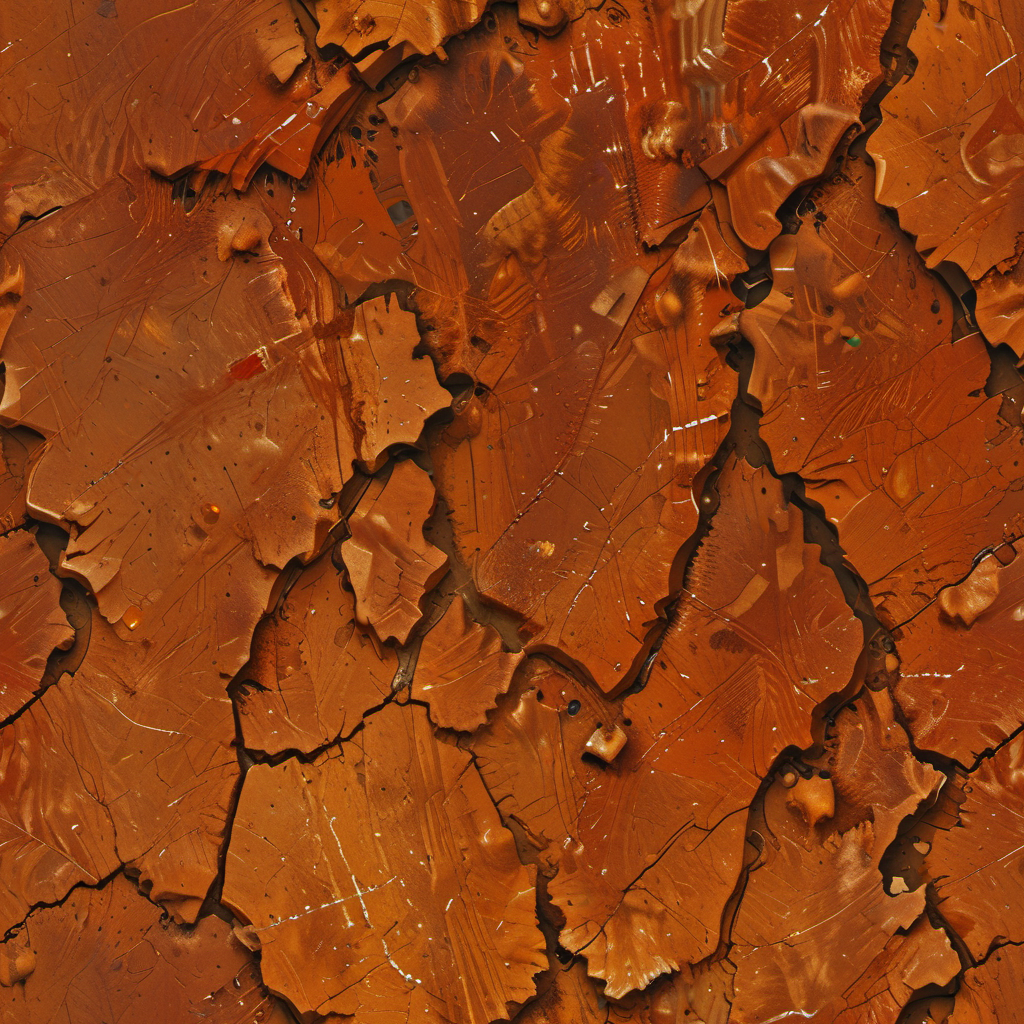
Generation parameters embedded in this image by AUTOMATIC1111 Stable Diffusion web UI or a fork of it (Forge, ...) (PNG 'parameters' text chunk):
realistic, cinematic film still of texture raw pbr albedo photo flat texture
natural surface rusty dusty metal   !colour paint splash! feature.splatter (feature.grit:-0.4) feature.scratches feature.cracks, scratchmarks, soft ambient occlusion shadow
  top down close-up <lora:TechMaker_v1-e6:1> top down close-up,  flyweight, hdr, wide angle, night , vignette, highly detailed, key visual, hdr, beefy, simple background, by, form, cold orange green red theme,
Negative prompt: visible shadows, strong lights and shadows, sharp shadows, strong lights, blurry, photo-description, brand, right, name, logo, imprint, copyright, watermark, text, white text, signature, downloaded, company-branding, ugly, deformed, noisy, blurry
Steps: 6, Sampler: Euler A SGMUniform, CFG scale: 1.5, Seed: 3322860999, Size: 1024x1024, Model hash: 384fad53eb, Model: cinematix-lcm-L4, Tiling: True, Lora hashes: "TechMaker_v1-e6: 0a00153c6afc", Version: f0.0.17v1.8.0rc-latest-276-g29be1da7